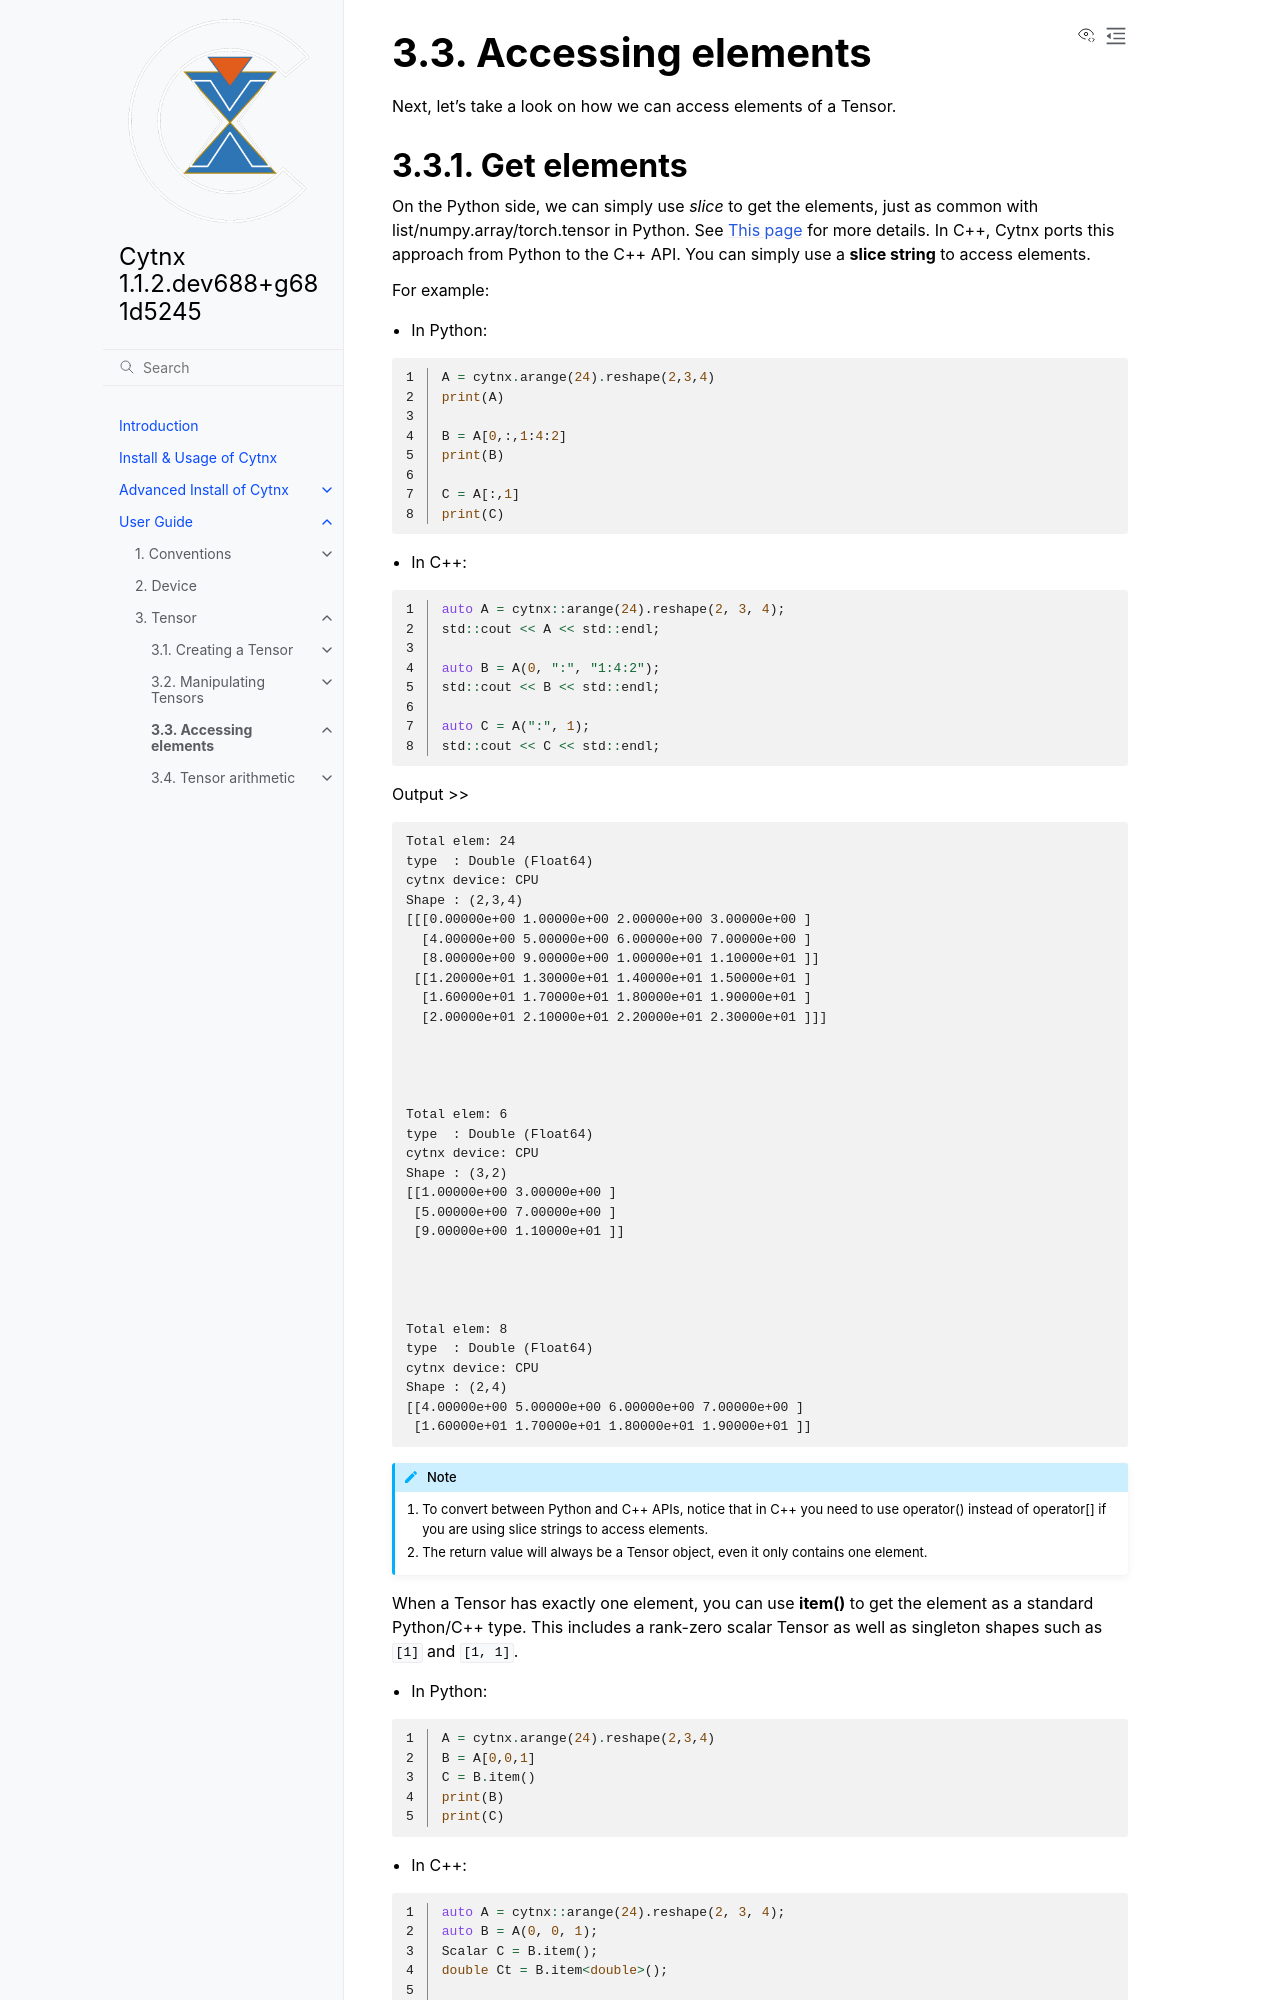

repository: Cytnx-dev/Cytnx · page: dev/guide/basic_obj/Tensor_3_access.html · generator: sphinx

Accessing elements
----------------------
Next, let's take a look on how we can access elements of a Tensor.

Get elements
***************************
On the Python side, we can simply use *slice* to get the elements, just as common with list/numpy.array/torch.tensor in Python. See :numpy-slice:`This page <>` for more details.
In C++, Cytnx ports this approach from Python to the C++ API. You can simply use a **slice string** to access elements.

For example:

* In Python:

.. literalinclude:: ../../../code/python/doc_codes/guide_basic_obj_Tensor_3_access_slice_get.py
    :language: python
    :linenos:

* In C++:

.. literalinclude:: ../../../code/cplusplus/doc_codes/guide_basic_obj_Tensor_3_access_slice_get.cpp
    :language: c++
    :linenos:

Output >>

.. literalinclude:: ../../../code/python/outputs/guide_basic_obj_Tensor_3_access_slice_get.out
    :language: text

.. Note::

    1. To convert between Python and C++ APIs, notice that in C++ you need to use operator() instead of operator[] if you are using slice strings to access elements.
    2. The return value will always be a Tensor object, even it only contains one element.


When a Tensor has exactly one element, you can use **item()** to get the element
as a standard Python/C++ type. This includes a rank-zero scalar Tensor as well
as singleton shapes such as ``[1]`` and ``[1, 1]``.

* In Python:

.. literalinclude:: ../../../code/python/doc_codes/guide_basic_obj_Tensor_3_access_item.py
    :language: python
    :linenos:

* In C++:

.. literalinclude:: ../../../code/cplusplus/doc_codes/guide_basic_obj_Tensor_3_access_item.cpp
    :language: c++
    :linenos:

Output >>
